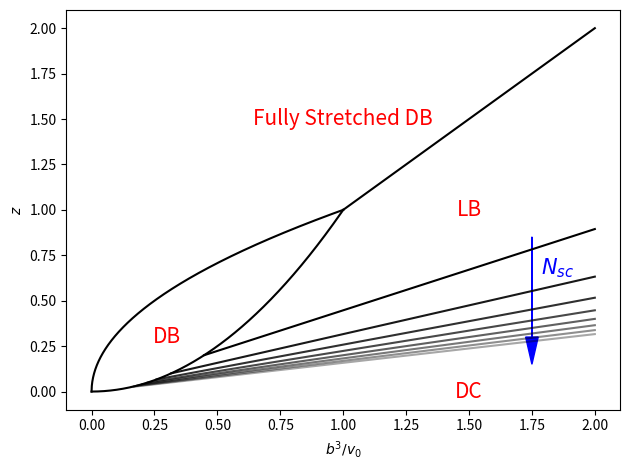

Python code for this plot: (Note: this script raises an exception after producing the figure.)
#!/usr/bin/env python3
# -*- coding: utf-8 -*-
"""
Created on Thu Mar 25 14:01:17 2021

@author: tquah
"""
import numpy as np
import matplotlib.pyplot as plt

def multiple_formatter(denominator=2, number=np.pi, latex='\pi'):
    def gcd(a, b):
        while b:
            a, b = b, a%b
        return a
    def _multiple_formatter(x, pos):
        den = denominator
        num = np.int(np.rint(den*x/number))
        com = gcd(num,den)
        (num,den) = (int(num/com),int(den/com))
        if den==1:
            if num==0:
                return r'$0$'
            # if num==1:
            #     return r'$%s$'%latex
            # elif num==-1:
            #     return r'$-%s$'%latex
            else:
                return r'$%s\times %s$'%(num,latex)
        else:
            if num==1:
                return r'$\frac{%s}{%s}$'%(latex,den)
            elif num==-1:
                return r'$\frac{-%s}{%s}$'%(latex,den)
            else:
                return r'$\frac{%s%s}{%s}$'%(num,latex,den)
    return _multiple_formatter


class Zbounds():
    def __init__(self,C,Nsc):
        self.C = C
        self.Nsc = Nsc
    def z1(self):
        return self.C*np.power(self.Nsc,-1/2)
    def z22(self):
        return self.C
    def z21(self):
        return self.C*self.C
    def z31(self):
        return np.sqrt(self.C)
Nsc = np.linspace(5,50,100)

C = np.linspace(0,3,100)
constant = 1#6*np.sqrt(6)
    
plt.close('all')
plt.figure()
ax = plt.gca()
C1 = np.linspace(0,1,1000)
C2 = np.linspace(1,2,1000)
Nsc_array = np.arange(5,45,5,dtype=int)
Cplot1 = C1*constant
Cplot2 = C2*constant



zbound1 = Zbounds(C1,0)
z21_ = zbound1.z21()
z31_ = zbound1.z31()
plt.plot(Cplot1,z21_,'k')
plt.plot(Cplot1,z31_,'k' )



zbound2 = Zbounds(C2,0)
z22_ = zbound2.z22()
plt.plot(Cplot2,z22_,'k' )

z = np.linspace(-10,10,100)

# plt.plot(np.ones_like(z),z,'--k' )





alpha0 = 1.0
for i in range(0,len(Nsc_array)):
    Cfull = np.linspace(1/np.sqrt(Nsc_array[i]),2,2000)
    Cfullplot = Cfull*constant
    zfull = Zbounds(Cfull,Nsc_array[i])
    
    z1_ = zfull.z1()
    plt.plot(Cfullplot,z1_,'k',alpha = alpha0-0.75/len(Nsc_array)*i )
plt.xlabel(r'$b^3/v_0$')
# ax.xaxis.set_major_locator(plt.MultipleLocator(6*np.sqrt(6)))
# # ax.yaxis.set_minor_locator(plt.MultipleLocator(3*np.sqrt(6)))
# ax.xaxis.set_major_formatter(plt.FuncFormatter(multiple_formatter(number =6*np.sqrt(6), latex = ' 6 \sqrt{6}')))

plt.ylabel('$z$')


plt.ylim(-0.1,2.1)
plt.text(1.0*constant,1.5,'Fully Stretched DB',fontsize=15,ha='center', va='center',color='r')
plt.text(1.5*constant,1.0,'LB',fontsize=15,ha='center', va='center',color='r')
plt.text(0.3*constant,0.3,'DB',fontsize=15,ha='center', va='center',color='r')
plt.text(1.5*constant,0.0,'DC',fontsize=15,ha='center', va='center',color='r')
plt.arrow(1.75*constant,0.85,0,-0.7,head_width=0.05*constant,head_length=0.15,length_includes_head=True,color = 'b')
plt.text(1.85*constant,0.68,'$N_{sc}$',fontsize=15,ha='center', va='center',color='b')

plt.tight_layout()

plt.savefig('/home/<user>/Figures/zvsC.png',dpi = 300)


# zstar = 1/np.sqrt(Nsc)
# z1 = 1/Nsc
# plt.close('all')

# plt.figure()
# plt.plot(zstar,Nsc,'--k',label = '$z_1$ - Loosely grafted combs')
# plt.plot(z1,Nsc,'-.k',label = '$z^{\star}$ - Densely grafted combs')

# plt.xlabel('$z$')
# plt.ylabel('$N_{sc}$')
# plt.xlim(0.05,0.5)
# plt.ylim(5,50)
# plt.legend()

# plt.figure()
# cn = np.linspace(0,2,100)

# Nsc_list = np.arange(5,50,5)
# alpha_list = 0.5+(0.5/len(Nsc_list))


# for i in range(len(Nsc_list)):
#     zstar = cn*Nsc_list[i]**(-1/2)

#     alphaval = 0.5+(0.5/len(Nsc_list))*i

#     if i==len(Nsc_list)-1:    
#         plt.plot(cn,zstar,'-r',label = 'z*',alpha= alphaval)
#     else:
#         plt.plot(cn,zstar,'-r',alpha= alphaval)

        
# gzero = np.where(cn<=1)[0]





# zstarstar = np.ones_like(cn)*cn
# zstarstar[gzero] = cn[gzero]*cn[gzero]
# #zstarstar2 = cn
# zstarstarstar=np.sqrt(cn)




# # plt.plot(cn,zstar,'.r',label = '$z^{\star}$ - Loosely grafted combs')
# plt.plot(cn,zstarstar,'-.g',label = '$z^{\star \star}$ - Densely grafted combs')
# plt.plot(cn,zstarstarstar,'-.b',label = '$z^{\star \star \star}$ - Brush')



# plt.xlabel('$c/\sqrt{N}$')
# plt.ylabel('$z$')
# plt.legend()
# plt.savefig('/home/<user>/Figures/zvsc.pdf',dpi = 300)

# plt.figure()
# cn = np.linspace(0,2,100)

# Nsc_list = np.arange(5,50,5)
# alpha_list = 0.5+(0.5/len(Nsc_list))


# for i in range(len(Nsc_list)):
#     z0 = cn*(Nsc_list[i]**(-1/2))
#     z1 = cn*(Nsc_list[i]**(-1.0))

#     alphaval = 0.5+(0.5/len(Nsc_list))*i

#     if i==len(Nsc_list)-1:    
#         plt.plot(cn,z0,'-r',label = 'LC-DC',alpha= alphaval)
#         plt.plot(cn,z1,'-k',label = 'DC-LB',alpha= alphaval)

#     else:
#         plt.plot(cn,z0,'-r',alpha= alphaval)
#         plt.plot(cn,z1,'-k',alpha= alphaval)

        





# zstarstar = np.ones_like(cn)*cn
# zstarstar[gzero] = cn[gzero]*cn[gzero]
# #zstarstar2 = cn
# zstarstarstar=cn




# # plt.plot(cn,zstar,'.r',label = '$z^{\star}$ - Loosely grafted combs')
# # plt.plot(cn,zstarstar,'-.g',label = '$z^{\star \star}$ - Densely grafted combs')
# plt.plot(cn,zstarstarstar,'-.b',label = 'X-Brush')



# plt.xlabel('$c/\sqrt{N}$')
# plt.ylabel('$z$')
# plt.legend()
# plt.savefig('/home/<user>/Figures/zvsc.pdf',dpi = 300)

# # plt.figure()


# # Nbb = 40
# # Nsc = 20
# # b = 1
# # l= 1
# # v =1 
 
# # z = np.linspace(0,2,100)

# # c = (l*z*Nsc)**(3/2)/v**(1/2)/(1+z*Nsc)/(1+z*Nsc)*Nbb
# # plt.plot(z,c)

# # c = z**(5/2)*Nsc**(3/2)/(1+z*Nsc)/(1+z*Nsc)*Nbb
# # plt.plot(z,c)

# # c = v*z**(3)*Nsc**(3/2)/(1+z*Nsc)/(1+z*Nsc)/(b*l)**3/2*Nbb
# # plt.plot(z,c)


